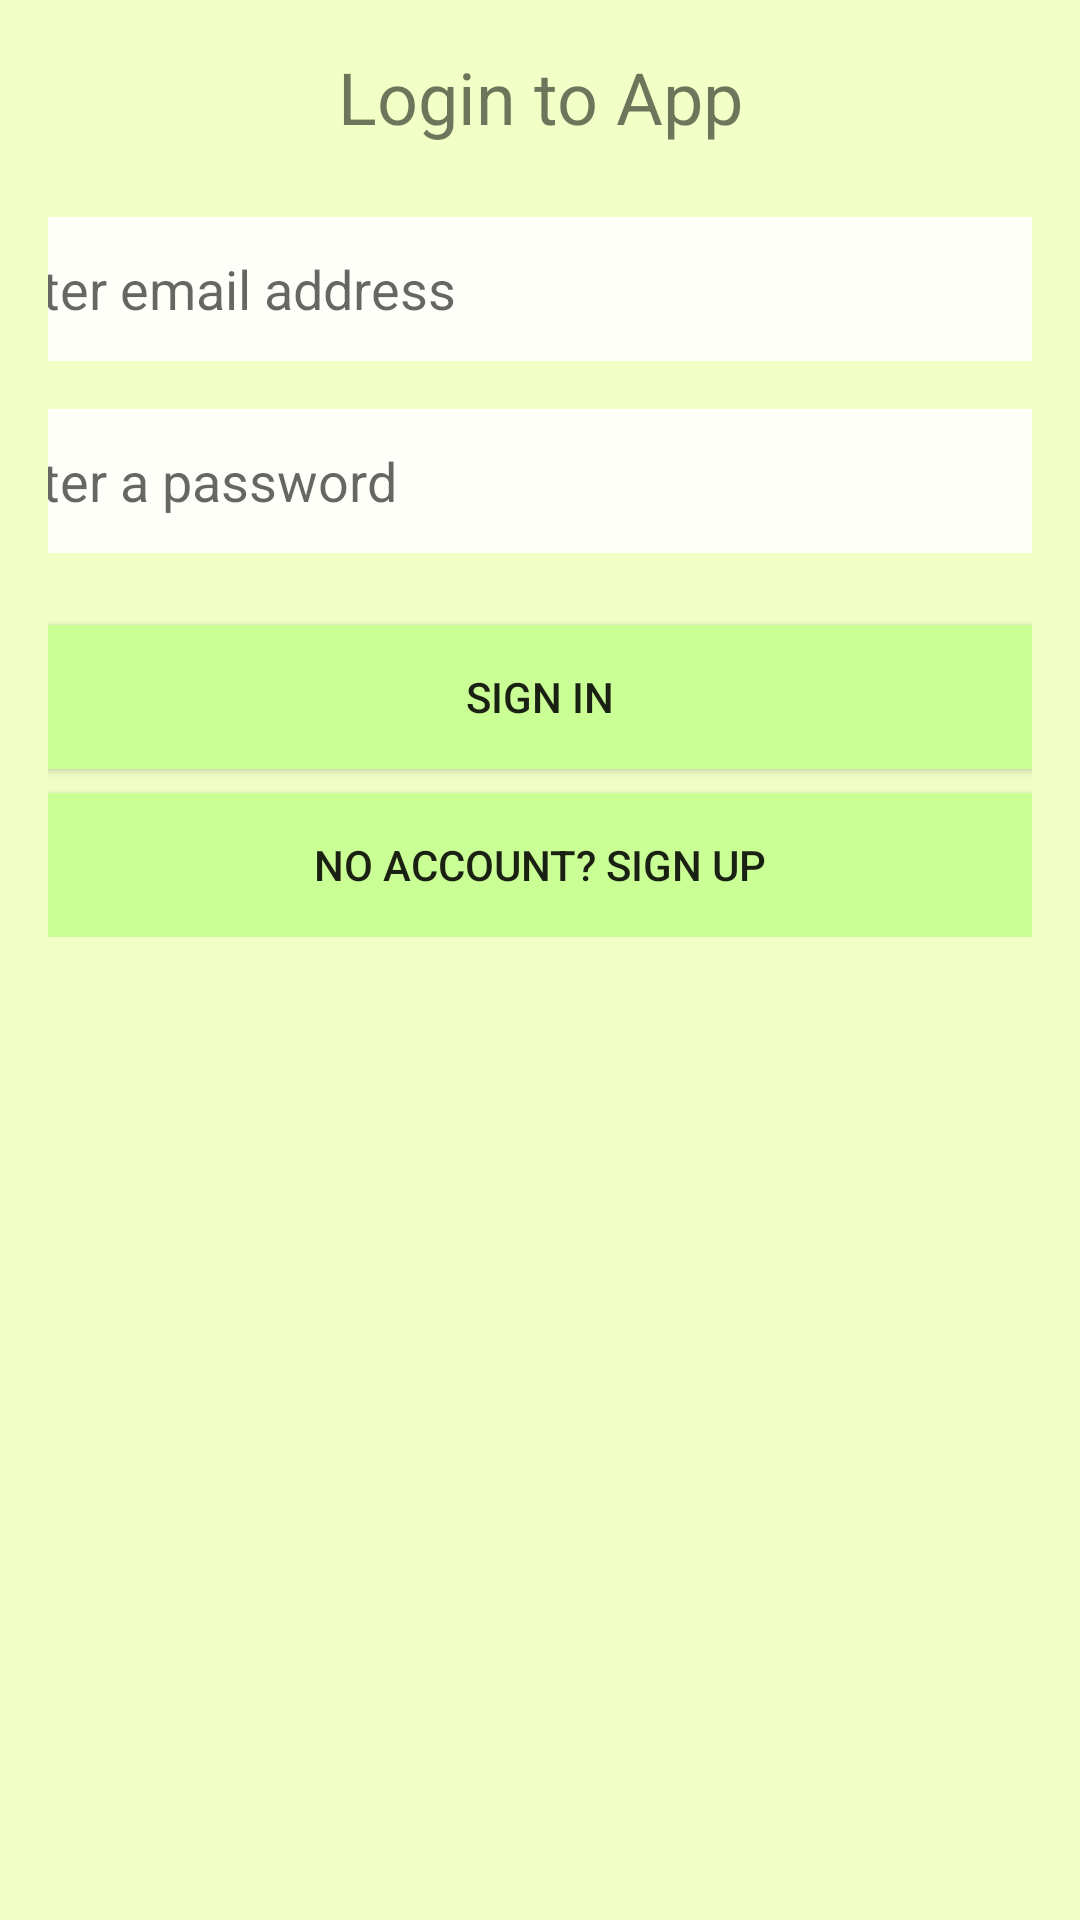

Android layout source for this screen:
<!-- AndroidManifest.xml: application theme AppTheme -->
<!-- res/layout/activity_login.xml -->
<?xml version="1.0" encoding="utf-8"?>
<LinearLayout xmlns:android="http://schemas.android.com/apk/res/android"
    xmlns:app="http://schemas.android.com/apk/res-auto"
    xmlns:tools="http://schemas.android.com/tools"
    android:layout_width="match_parent"
    android:layout_height="match_parent"
    android:background="#f2ffc7"
    android:gravity="center_horizontal"
    android:orientation="vertical"
    android:paddingStart="16dp"
    android:paddingTop="16dp"
    android:paddingEnd="16dp"
    android:paddingBottom="16dp"
    tools:context=".screens.Login">

    <ProgressBar
        android:id="@+id/loginprog"
        style="?android:attr/progressBarStyleLarge"
        android:layout_width="wrap_content"
        android:layout_height="wrap_content"
        android:layout_marginBottom="8dp"
        android:visibility="gone" />

    <ScrollView
        android:id="@+id/signInForm"
        android:layout_width="373dp"
        android:layout_height="391dp">

        <LinearLayout
            android:layout_width="match_parent"
            android:layout_height="wrap_content"
            android:orientation="vertical">

            <TextView
                android:id="@+id/loginTitle"
                android:layout_width="match_parent"
                android:layout_height="wrap_content"
                android:layout_marginBottom="24dp"
                android:gravity="center_horizontal"
                android:text="@string/login_title"
                android:textAlignment="center"
                android:textSize="24sp" />

            <AutoCompleteTextView
                android:id="@+id/enterUsername"
                android:layout_width="match_parent"
                android:layout_height="48dp"
                android:layout_marginBottom="16dp"
                android:ems="10"
                android:hint="@string/emailAddressHint"
                android:inputType="textEmailAddress"
                android:background="@color/primaryLightColor"
                app:layout_constraintBottom_toTopOf="@+id/enterPassword"
                app:layout_constraintEnd_toEndOf="parent"
                app:layout_constraintStart_toStartOf="parent"
                app:layout_constraintTop_toBottomOf="@id/loginTitle" />

            <EditText
                android:id="@+id/enterPassword"
                android:layout_width="match_parent"
                android:layout_height="48dp"
                android:layout_marginBottom="16dp"
                android:autofillHints=""
                android:ems="10"
                android:hint="@string/enterPasswordHint"
                android:inputType="textPassword"
                android:background="@color/primaryLightColor"
                app:layout_constraintEnd_toEndOf="parent"
                app:layout_constraintHorizontal_bias="0.5"
                app:layout_constraintStart_toStartOf="parent"
                app:layout_constraintTop_toBottomOf="@+id/enterUsername" />

            <Button
                android:id="@+id/loginButton"
                android:layout_width="match_parent"
                android:layout_height="wrap_content"
                android:layout_marginTop="8dp"
                android:background="@color/secondaryColor"
                android:text="@string/signInLabel"
                app:layout_constraintEnd_toEndOf="parent"
                app:layout_constraintStart_toStartOf="parent"
                app:layout_constraintTop_toBottomOf="@+id/enterPassword" />

            <Button
                android:id="@+id/signUpButton"
                android:layout_width="match_parent"
                android:layout_height="wrap_content"
                android:layout_marginTop="8dp"
                android:background="@color/secondaryColor"
                android:onClick="navSignUp"
                android:text="@string/signUp"
                app:layout_constraintEnd_toEndOf="parent"
                app:layout_constraintHorizontal_bias="0.5"
                app:layout_constraintStart_toStartOf="parent"
                app:layout_constraintTop_toBottomOf="@+id/loginButton" />

        </LinearLayout>
    </ScrollView>
</LinearLayout>
<!-- resources referenced by this layout -->
<resources>
  <color name="primaryLightColor">#fffffa</color>
  <color name="secondaryColor">#caff95</color>
  <string name="emailAddressHint">Enter email address</string>
  <string name="enterPasswordHint">Enter a password</string>
  <string name="login_title">Login to App</string>
  <string name="signInLabel">Sign In</string>
  <string name="signUp">No Account? Sign Up</string>
  <style name="AppTheme" parent="Theme.AppCompat.Light.NoActionBar">
          
          <item name="colorPrimary">@color/primaryColor</item>
          <item name="colorPrimaryDark">@color/primaryDarkColor</item>
          <item name="colorAccent">@color/colorAccent</item>
      </style>
  <color name="primaryColor">#f2ffc7</color>
  <color name="primaryDarkColor">#bfcc96</color>
  <color name="colorAccent">#03DAC5</color>
</resources>
